Run: headless pygame with SDL's dummy video driver; simulated clock (each Clock.tick advances the game by its frame time, no real sleeping); random seed 0; keys injected as events and as key.get_pressed() state; no mouse input.
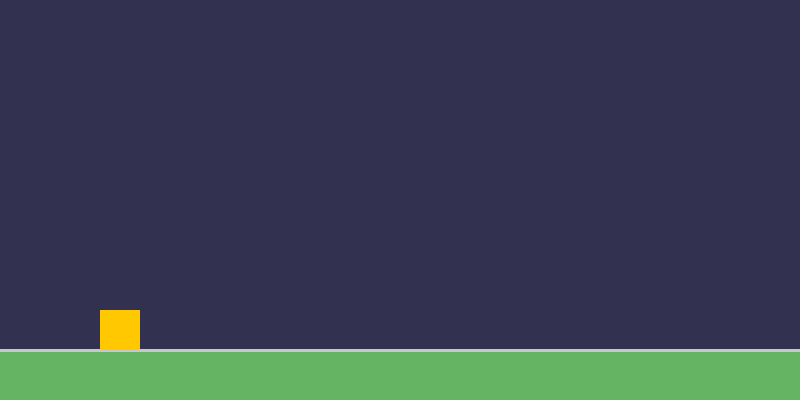
Frame 1 of 4 · flips 1–60 · no input
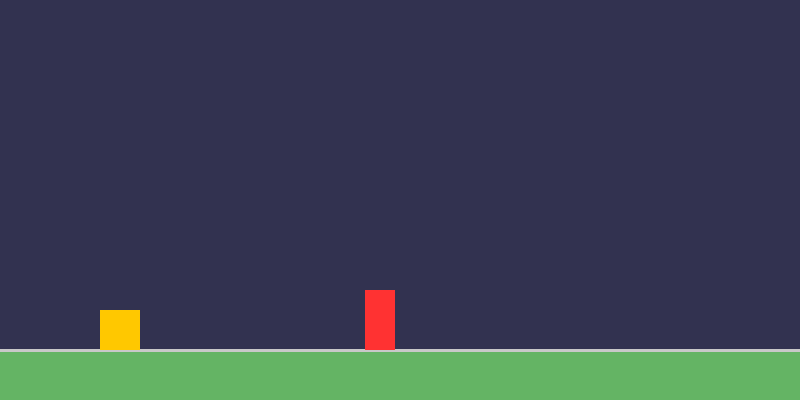
Frame 2 of 4 · flips 61–180 · tapped SPACE, RETURN · held RIGHT (→), D
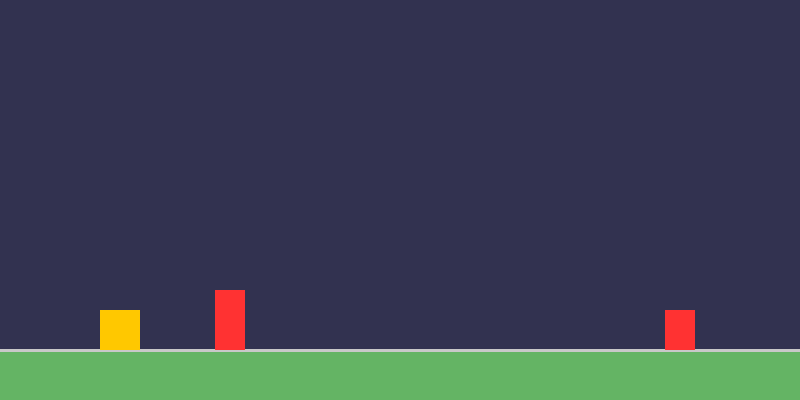
Frame 3 of 4 · flips 181–300 · held DOWN (↓), S
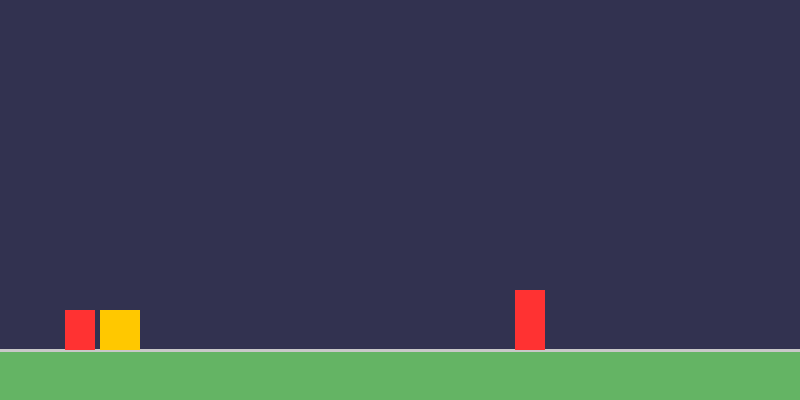
Frame 4 of 4 · flips 301–420 · held LEFT (←), A, UP (↑), W

The pygame program that drew these frames:

# STEP 5: Scrolling Obstacles
# In Geometry Dash the player stays in place and obstacles move LEFT toward them.
# We use a list to hold multiple obstacles so we can add and remove them easily.

import pygame
import random

pygame.init()
screen = pygame.display.set_mode((800, 400))
pygame.display.set_caption("Geometry Dash - Step 5")
clock = pygame.time.Clock()

GRAVITY = 0.6
JUMP_FORCE = -12
GROUND_Y = 310
PLAYER_SIZE = 40
SCROLL_SPEED = 5       # how fast obstacles move left

# Player
player_x = 100
player_y = GROUND_Y
velocity_y = 0
on_ground = True

# Obstacles - each one is a pygame.Rect (x, y, width, height)
obstacles = []
spawn_timer = 0        # counts frames; spawn a new obstacle every N frames
SPAWN_INTERVAL = 90   # frames between spawns (~1.5 seconds at 60fps)

running = True
while running:
    for event in pygame.event.get():
        if event.type == pygame.QUIT:
            running = False
        if event.type == pygame.KEYDOWN:
            if event.key == pygame.K_SPACE and on_ground:
                velocity_y = JUMP_FORCE
                on_ground = False

    # --- UPDATE ---
    velocity_y += GRAVITY
    player_y += velocity_y
    if player_y >= GROUND_Y:
        player_y = GROUND_Y
        velocity_y = 0
        on_ground = True

    # Spawn a new obstacle off the right edge of the screen
    spawn_timer += 1
    if spawn_timer >= SPAWN_INTERVAL:
        spawn_timer = 0
        height = random.choice([40, 60, 80])      # vary obstacle heights
        obs = pygame.Rect(820, GROUND_Y + PLAYER_SIZE - height, 30, height)
        obstacles.append(obs)

    # Move every obstacle to the left
    for obs in obstacles:
        obs.x -= SCROLL_SPEED

    # Remove obstacles that have scrolled off the left edge (keep list small)
    obstacles = [obs for obs in obstacles if obs.right > 0]

    # --- DRAW ---
    screen.fill((50, 50, 80))

    # Ground
    ground_top = GROUND_Y + PLAYER_SIZE
    pygame.draw.rect(screen, (100, 180, 100), (0, ground_top, 800, 400 - ground_top))
    pygame.draw.line(screen, (200, 200, 200), (0, ground_top), (800, ground_top), 3)

    # Obstacles
    for obs in obstacles:
        pygame.draw.rect(screen, (255, 50, 50), obs)

    # Player
    pygame.draw.rect(screen, (255, 200, 0), (player_x, player_y, PLAYER_SIZE, PLAYER_SIZE))

    pygame.display.flip()
    clock.tick(60)

pygame.quit()
